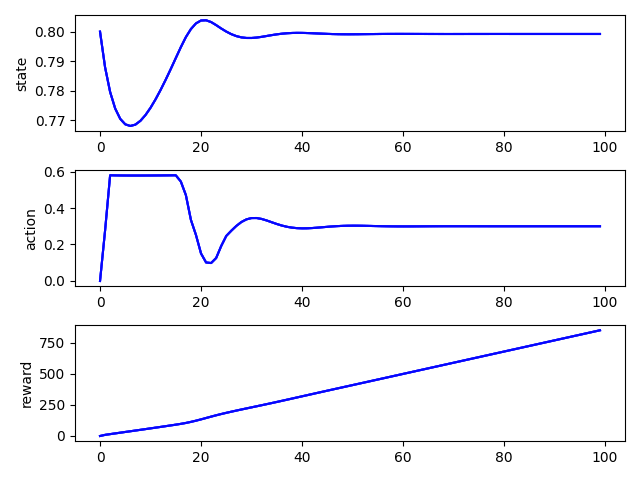

The table this chart was drawn from, first rows:
, time, state, action, reward, rep
0, 0, 0.8, 0.0, 0.0, 0
1, 1, 0.7879, 0.2763, 9.056, 0
2, 2, 0.7795, 0.5793, 5.9, 0
3, 3, 0.7739, 0.5787, 5.822, 0
4, 4, 0.7704, 0.5783, 5.773, 0
5, 5, 0.7685, 0.578, 5.748, 0
6, 6, 0.768, 0.5779, 5.74, 0
7, 7, 0.7684, 0.5779, 5.748, 0
8, 8, 0.7697, 0.5779, 5.767, 0
9, 9, 0.7717, 0.578, 5.795, 0
10, 10, 0.7742, 0.5781, 5.831, 0
11, 11, 0.777, 0.5783, 5.873, 0
12, 12, 0.7802, 0.5785, 5.918, 0
13, 13, 0.7837, 0.5787, 5.968, 0
14, 14, 0.7873, 0.579, 6.019, 0
15, 15, 0.791, 0.5792, 6.073, 0
16, 16, 0.7947, 0.5451, 6.47, 0
17, 17, 0.7981, 0.4707, 7.266, 0
18, 18, 0.8009, 0.3346, 8.667, 0
19, 19, 0.8028, 0.2518, 9.524, 0
20, 20, 0.8038, 0.1507, 10.55, 0
21, 21, 0.8039, 0.1016, 11.04, 0
22, 22, 0.8032, 0.09836, 11.07, 0
23, 23, 0.8022, 0.1261, 10.77, 0
24, 24, 0.8011, 0.192, 10.1, 0
25, 25, 0.8, 0.247, 9.531, 0
26, 26, 0.7991, 0.2756, 9.231, 0
27, 27, 0.7985, 0.302, 8.957, 0
28, 28, 0.7981, 0.3233, 8.738, 0
29, 29, 0.7979, 0.3378, 8.59, 0
30, 30, 0.7978, 0.3449, 8.519, 0
31, 31, 0.798, 0.3451, 8.519, 0
32, 32, 0.7982, 0.34, 8.573, 0
33, 33, 0.7985, 0.3317, 8.661, 0
34, 34, 0.7988, 0.3219, 8.763, 0
35, 35, 0.7991, 0.3123, 8.863, 0
36, 36, 0.7993, 0.3039, 8.951, 0
37, 37, 0.7995, 0.2971, 9.02, 0
38, 38, 0.7995, 0.2924, 9.069, 0
39, 39, 0.7996, 0.2896, 9.098, 0
40, 40, 0.7996, 0.2885, 9.109, 0
41, 41, 0.7995, 0.2888, 9.105, 0
42, 42, 0.7995, 0.2901, 9.09, 0
43, 43, 0.7994, 0.2922, 9.069, 0
44, 44, 0.7993, 0.2945, 9.044, 0
45, 45, 0.7992, 0.2969, 9.02, 0
46, 46, 0.7992, 0.299, 8.998, 0
47, 47, 0.7991, 0.3007, 8.98, 0
48, 48, 0.7991, 0.302, 8.967, 0
49, 49, 0.7991, 0.3027, 8.959, 0
50, 50, 0.7991, 0.303, 8.956, 0
51, 51, 0.7991, 0.3029, 8.957, 0
52, 52, 0.7991, 0.3026, 8.961, 0
53, 53, 0.7992, 0.302, 8.967, 0
54, 54, 0.7992, 0.3014, 8.974, 0
55, 55, 0.7992, 0.3008, 8.98, 0
56, 56, 0.7992, 0.3002, 8.986, 0
57, 57, 0.7992, 0.2998, 8.991, 0
58, 58, 0.7992, 0.2995, 8.994, 0
59, 59, 0.7992, 0.2993, 8.996, 0
... 940 more rows
